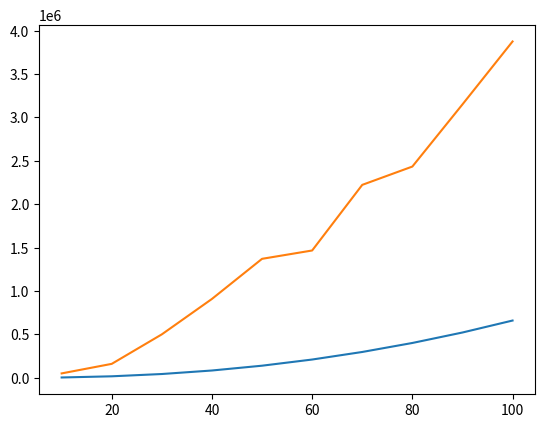

The matplotlib source for this figure:
import matplotlib.pyplot as plt
from math import log2

x = [i for i in range(10, 101, 10)]
ver = [i*i for i in x]
are = [4*i*(i-1) for i in x]
y = [(ver[i] + are[i])* log2(ver[i]) for i in range(0, len(x))]

print(y)

results = [50, 160, 500, 908, 1370, 1466, 2222, 2433, 3149, 3874]
results = [i*1000 for i in results]

plt.plot(x, y)
plt.plot(x, results)
plt.show()